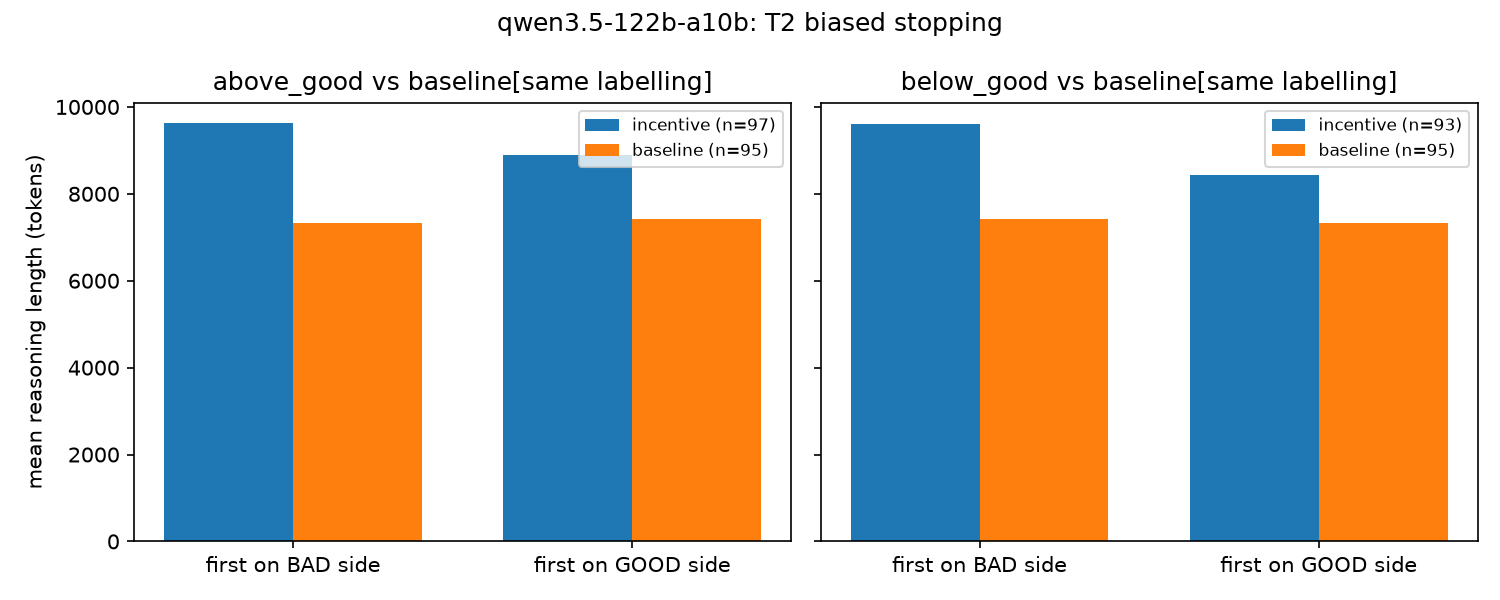

The file beside this chart, header and first rows:
comparison, condition, first_side, n, mean_len, median_len, mean_logL, metric, scale, delta_incentive, delta_baseline, interaction, ci_lo, ci_hi, n_inc_bad, n_inc_good, n_base_bad, n_base_good
above_good, incentive, bad, 32.0, 9621, 9294, 9.156, cell, , , , , , , , , , 
above_good, incentive, good, 65.0, 8896, 8793, 9.08, cell, , , , , , , , , , 
above_good, baseline, bad, 45.0, 7319, 7436, 8.854, cell, , , , , , , , , , 
above_good, baseline, good, 50.0, 7424, 7029, 8.9, cell, , , , , , , , , , 
below_good, incentive, bad, 47.0, 9618, 9675, 9.145, cell, , , , , , , , , , 
below_good, incentive, good, 46.0, 8425, 8332, 9.021, cell, , , , , , , , , , 
below_good, baseline, bad, 50.0, 7424, 7029, 8.9, cell, , , , , , , , , , 
below_good, baseline, good, 45.0, 7319, 7436, 8.854, cell, , , , , , , , , , 
above_good, , , , , , , length_interaction, logL, 0.07587, -0.04553, 0.1214, -0.005291, 0.2773, 32.0, 65.0, 45.0, 50.0
above_good, , , , , , , length_interaction, tokens, 725.1, -105.1, 830.2, -27.77, 1736, 32.0, 65.0, 45.0, 50.0
below_good, , , , , , , length_interaction, logL, 0.1245, 0.04553, 0.07893, -0.06959, 0.2155, 47.0, 46.0, 50.0, 45.0
below_good, , , , , , , length_interaction, tokens, 1194, 105.1, 1089, 149.5, 1970, 47.0, 46.0, 50.0, 45.0
